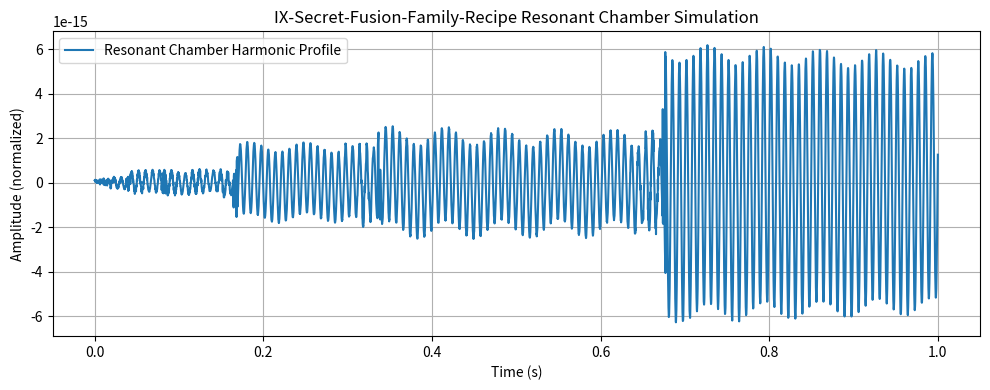

Here is the Python script that generated this plot:
"""
resonant_chamber_simulator.py

Module for simulating theoretical resonant chamber harmonic field balance
within IX-Secret-Fusion-Family-Recipe.

Includes Tesla 3-6-9 frequency layering and Gankyil rotational phase modeling.

[redacted]
Date: July 2025
"""

import numpy as np
import matplotlib.pyplot as plt

class ResonantChamberSimulator:
    def __init__(self, volume_liters=100):
        """
        Initialize chamber simulation parameters.

        :param volume_liters: Simulated internal volume in liters.
        """
        self.volume_liters = volume_liters
        self.harmonic_frequencies = [120.0, 15.0, 0.5]  # Tesla 3-6-9 set
        self.gankyil_rot_speed_hz = 1.0  # Civilian-safe value

    def simulate_chamber_harmonics(self, time_array):
        """
        Simulate combined harmonic field in chamber model.

        :param time_array: numpy array of time points.
        :return: numpy array of combined chamber harmonic signal.
        """
        result = np.zeros_like(time_array)

        for freq in self.harmonic_frequencies:
            for phase_deg in [0, 120, 240]:
                phase_rad = np.deg2rad(phase_deg)
                result += np.sin(2 * np.pi * freq * time_array + phase_rad)

        result /= (len(self.harmonic_frequencies) * 3)  # Normalize
        result *= np.exp(-time_array * (self.volume_liters / 500.0))

        return result

    def plot_chamber_simulation(self):
        """
        Plot chamber harmonic field balance simulation.
        """
        t = np.linspace(0, 1, 5000)
        harmonic_profile = self.simulate_chamber_harmonics(t)

        plt.figure(figsize=(10, 4))
        plt.plot(t, harmonic_profile, label="Resonant Chamber Harmonic Profile")
        plt.xlabel("Time (s)")
        plt.ylabel("Amplitude (normalized)")
        plt.title("IX-Secret-Fusion-Family-Recipe Resonant Chamber Simulation")
        plt.grid(True)
        plt.legend()
        plt.tight_layout()
        plt.show()

if __name__ == "__main__":
    simulator = ResonantChamberSimulator()
    simulator.plot_chamber_simulation()
